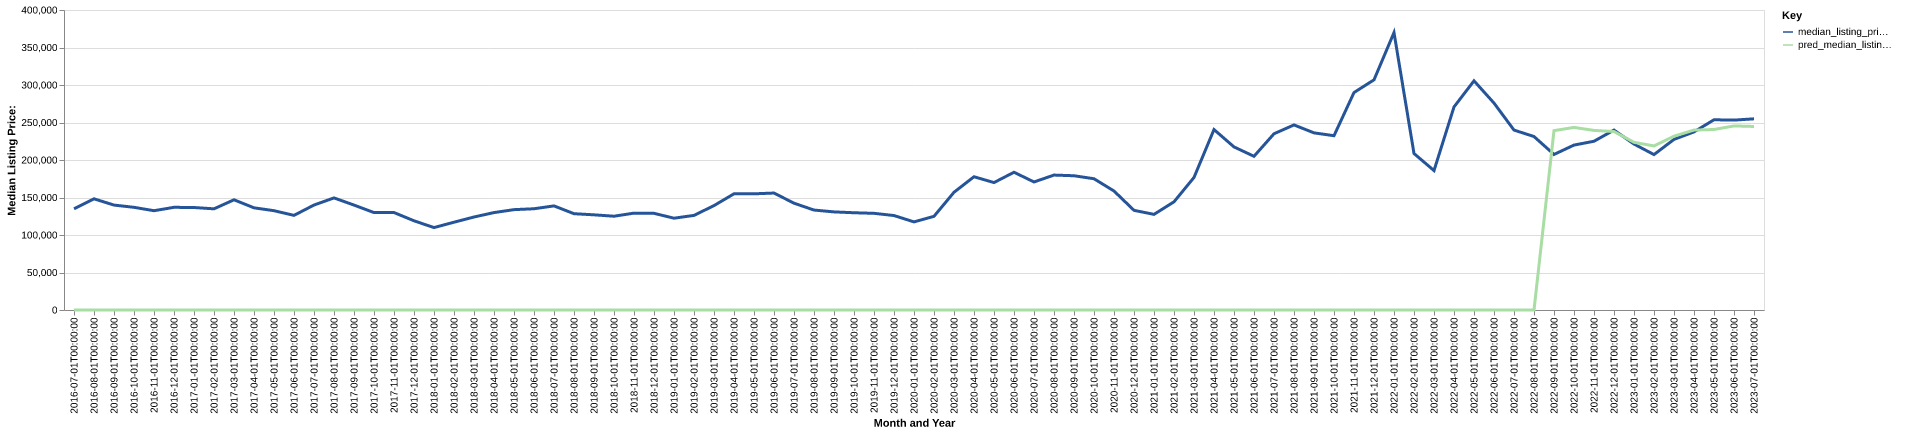

Values plotted in this chart, from the file beside it:
date, time_idx, median_listing_price, thirty_year_interest_rate_five, month, county_name, active_listing_count, median_days_on_market, pred_median_listing_price, month_year
2016-07-01, 0, 134900, 3.72, 7, wadena, mn, 112.0, 93.0, 0, Jul-2016
2016-08-01, 1, 148250, 3.73, 8, wadena, mn, 115.0, 91.0, 0, Aug-2016
2016-09-01, 2, 139900, 3.66, 9, wadena, mn, 125.0, 72.0, 0, Sep-2016
2016-10-01, 3, 136900, 3.64, 10, wadena, mn, 109.0, 86.0, 0, Oct-2016
2016-11-01, 4, 132400, 3.66, 11, wadena, mn, 110.0, 95.0, 0, Nov-2016
2016-12-01, 5, 136900, 3.48, 12, wadena, mn, 99.0, 109.0, 0, Dec-2016
2017-01-01, 6, 136650, 3.45, 1, wadena, mn, 83.0, 133.0, 0, Jan-2017
2017-02-01, 7, 134900, 3.5, 2, wadena, mn, 80.0, 118.0, 0, Feb-2017
2017-03-01, 8, 146950, 3.52, 3, wadena, mn, 86.0, 122.0, 0, Mar-2017
2017-04-01, 9, 136250, 4.03, 4, wadena, mn, 93.0, 73.0, 0, Apr-2017
2017-05-01, 10, 132400, 4.32, 5, wadena, mn, 101.0, 68.0, 0, May-2017
2017-06-01, 11, 126175, 4.2, 6, wadena, mn, 94.0, 80.0, 0, Jun-2017
2017-07-01, 12, 139950, 4.19, 7, wadena, mn, 85.0, 88.0, 0, Jul-2017
2017-08-01, 13, 149450, 4.3, 8, wadena, mn, 86.0, 74.0, 0, Aug-2017
2017-09-01, 14, 139900, 4.1, 9, wadena, mn, 83.0, 78.0, 0, Sep-2017
2017-10-01, 15, 129900, 4.05, 10, wadena, mn, 75.0, 77.0, 0, Oct-2017
2017-11-01, 16, 129950, 3.94, 11, wadena, mn, 71.0, 87.0, 0, Nov-2017
2017-12-01, 17, 118950, 4.03, 12, wadena, mn, 64.0, 99.0, 0, Dec-2017
2018-01-01, 18, 109900, 3.93, 1, wadena, mn, 55.0, 106.0, 0, Jan-2018
2018-02-01, 19, 117050, 3.83, 2, wadena, mn, 48.0, 126.0, 0, Feb-2018
2018-03-01, 20, 124000, 3.94, 3, wadena, mn, 55.0, 59.0, 0, Mar-2018
2018-04-01, 21, 129900, 3.95, 4, wadena, mn, 58.0, 59.0, 0, Apr-2018
2018-05-01, 22, 133800, 3.99, 5, wadena, mn, 56.0, 58.0, 0, May-2018
2018-06-01, 23, 135000, 4.15, 6, wadena, mn, 73.0, 33.0, 0, Jun-2018
2018-07-01, 24, 138800, 4.4, 7, wadena, mn, 62.0, 55.0, 0, Jul-2018
2018-08-01, 25, 128400, 4.46, 8, wadena, mn, 69.0, 60.0, 0, Aug-2018
2018-09-01, 26, 126900, 4.58, 9, wadena, mn, 69.0, 65.0, 0, Sep-2018
2018-10-01, 27, 125050, 4.66, 10, wadena, mn, 67.0, 69.0, 0, Oct-2018
2018-11-01, 28, 129150, 4.62, 11, wadena, mn, 67.0, 85.0, 0, Nov-2018
2018-12-01, 29, 128900, 4.54, 12, wadena, mn, 61.0, 96.0, 0, Dec-2018
2019-01-01, 30, 122400, 4.6, 1, wadena, mn, 61.0, 114.0, 0, Jan-2019
2019-02-01, 31, 126150, 4.72, 2, wadena, mn, 58.0, 125.0, 0, Feb-2019
2019-03-01, 32, 139207, 4.9, 3, wadena, mn, 54.0, 108.0, 0, Mar-2019
2019-04-01, 33, 154925, 4.94, 4, wadena, mn, 53.0, 75.0, 0, Apr-2019
2019-05-01, 34, 154900, 4.75, 5, wadena, mn, 55.0, 65.0, 0, May-2019
2019-06-01, 35, 155950, 4.51, 6, wadena, mn, 67.0, 65.0, 0, Jun-2019
2019-07-01, 36, 142400, 4.41, 7, wadena, mn, 74.0, 55.0, 0, Jul-2019
2019-08-01, 37, 133264, 4.41, 8, wadena, mn, 79.0, 56.0, 0, Aug-2019
2019-09-01, 38, 130809, 4.2, 9, wadena, mn, 79.0, 62.0, 0, Sep-2019
2019-10-01, 39, 129673, 4.14, 10, wadena, mn, 79.0, 69.0, 0, Oct-2019
2019-11-01, 40, 128900, 3.84, 11, wadena, mn, 69.0, 89.0, 0, Nov-2019
2019-12-01, 41, 125950, 3.81, 12, wadena, mn, 62.0, 116.0, 0, Dec-2019
2020-01-01, 42, 117475, 3.75, 1, wadena, mn, 56.0, 126.0, 0, Jan-2020
2020-02-01, 43, 124900, 3.73, 2, wadena, mn, 48.0, 152.0, 0, Feb-2020
2020-03-01, 44, 156975, 3.78, 3, wadena, mn, 40.0, 174.0, 0, Mar-2020
2020-04-01, 45, 177675, 3.75, 4, wadena, mn, 36.0, 171.0, 0, Apr-2020
2020-05-01, 46, 169900, 3.74, 5, wadena, mn, 42.0, 54.0, 0, May-2020
2020-06-01, 47, 183675, 3.72, 6, wadena, mn, 45.0, 50.0, 0, Jun-2020
2020-07-01, 48, 170725, 3.49, 7, wadena, mn, 47.0, 59.0, 0, Jul-2020
2020-08-01, 49, 179900, 3.65, 8, wadena, mn, 43.0, 64.0, 0, Aug-2020
2020-09-01, 50, 179000, 3.33, 9, wadena, mn, 40.0, 70.0, 0, Sep-2020
2020-10-01, 51, 175000, 3.28, 10, wadena, mn, 35.0, 61.0, 0, Oct-2020
2020-11-01, 52, 158650, 3.21, 11, wadena, mn, 28.0, 51.0, 0, Nov-2020
2020-12-01, 53, 132875, 3.07, 12, wadena, mn, 28.0, 41.0, 0, Dec-2020
2021-01-01, 54, 127500, 2.99, 1, wadena, mn, 23.0, 54.0, 0, Jan-2021
2021-02-01, 55, 144250, 2.93, 2, wadena, mn, 21.0, 65.0, 0, Feb-2021
2021-03-01, 56, 176725, 2.88, 3, wadena, mn, 15.0, 111.0, 0, Mar-2021
2021-04-01, 57, 240600, 2.84, 4, wadena, mn, 16.0, 73.0, 0, Apr-2021
2021-05-01, 58, 217450, 2.71, 5, wadena, mn, 16.0, 52.0, 0, May-2021
2021-06-01, 59, 204925, 2.79, 6, wadena, mn, 23.0, 17.0, 0, Jun-2021
... 25 more rows
